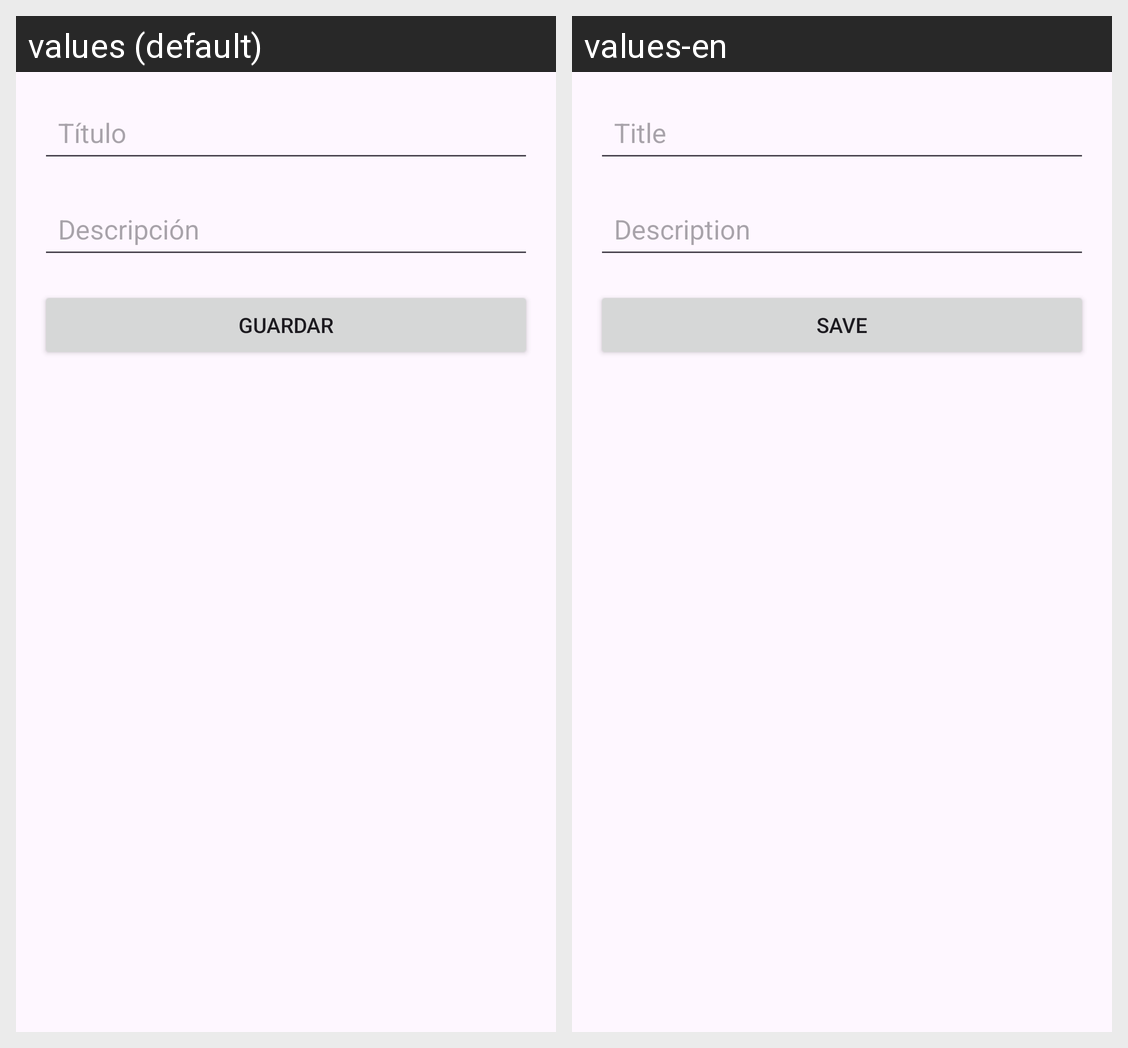

This grid shows one Android layout under two languages. Give, for every string resource on the screen, its name, the default text and each shown locale's text.
Android screen res/layout/fragment_edit_task.xml rendered under 2 locales, left to right: values (default), values-en. Device: Nexus 5 (rendered at 1080×1920; each locale shown at half size, 540×960, under a caption strip naming it); theme Theme.ToDoIstAitzol.
Strings drawn on this screen, with the default value and each locale's value (text and hints the layout hard-codes, and strings that could not be matched under every locale, appear in the picture but are not listed):

task_title
  values: Título
  values-en: Title

task_description
  values: Descripción
  values-en: Description

button_save
  values: Guardar
  values-en: Save
